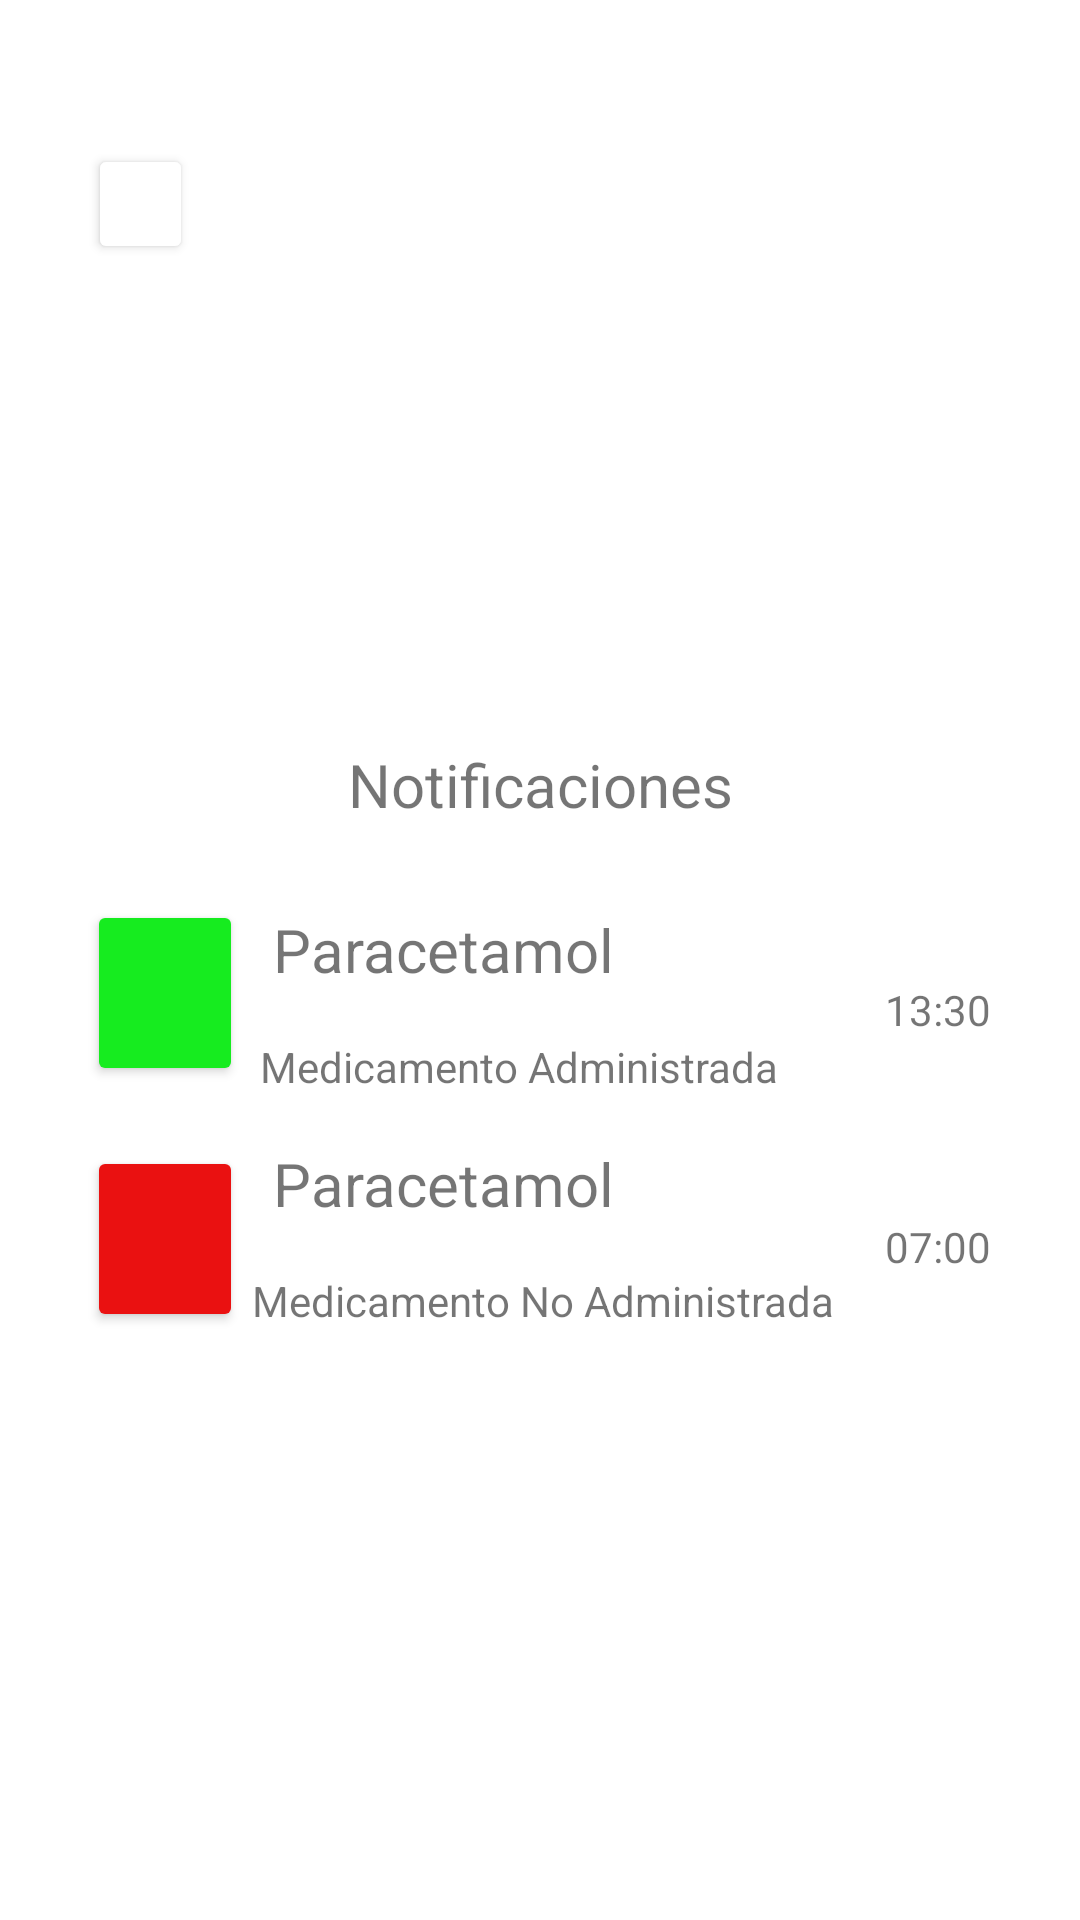

Layout XML and referenced resources for this Android screen:
<!-- AndroidManifest.xml: application theme Theme.PastyGero.NoActionBar -->
<!-- res/layout/activity_notificaciones.xml -->
<?xml version="1.0" encoding="utf-8"?>
<androidx.constraintlayout.widget.ConstraintLayout xmlns:android="http://schemas.android.com/apk/res/android"
    xmlns:app="http://schemas.android.com/apk/res-auto"
    xmlns:tools="http://schemas.android.com/tools"
    android:layout_width="match_parent"
    android:layout_height="match_parent"
    tools:context=".Notificaciones">

    <Button
        android:id="@+id/buttonRegresoNotificaciones"
        android:layout_width="35dp"
        android:layout_height="40dp"
        android:layout_marginTop="48dp"
        android:backgroundTint="@color/white"
        android:drawableLeft="@drawable/ic_baseline_arrow_back_ios_24"
        app:cornerRadius="50mm"
        app:layout_constraintEnd_toEndOf="parent"
        app:layout_constraintHorizontal_bias="0.09"
        app:layout_constraintStart_toStartOf="parent"
        app:layout_constraintTop_toTopOf="parent" />

    <TextView
        android:id="@+id/textView7"
        android:layout_width="wrap_content"
        android:layout_height="wrap_content"
        android:layout_marginTop="48dp"
        android:text="Notificaciones"
        android:textSize="20sp"
        app:layout_constraintEnd_toEndOf="parent"
        app:layout_constraintStart_toStartOf="parent"
        app:layout_constraintTop_toBottomOf="@+id/imageView4" />

    <TextView
        android:id="@+id/textView"
        android:layout_width="wrap_content"
        android:layout_height="wrap_content"
        android:layout_marginTop="28dp"
        android:text="Paracetamol"
        android:textSize="20sp"
        app:layout_constraintEnd_toEndOf="parent"
        app:layout_constraintHorizontal_bias="0.37"
        app:layout_constraintStart_toStartOf="parent"
        app:layout_constraintTop_toBottomOf="@+id/textView7" />

    <TextView
        android:id="@+id/textView8"
        android:layout_width="wrap_content"
        android:layout_height="wrap_content"
        android:layout_marginTop="16dp"
        android:text="Paracetamol"
        android:textSize="20sp"
        app:layout_constraintEnd_toEndOf="parent"
        app:layout_constraintHorizontal_bias="0.37"
        app:layout_constraintStart_toStartOf="parent"
        app:layout_constraintTop_toBottomOf="@+id/textView4" />

    <TextView
        android:id="@+id/textView6"
        android:layout_width="wrap_content"
        android:layout_height="wrap_content"
        android:layout_marginTop="52dp"
        android:text="13:30"
        android:textSize="14sp"
        app:layout_constraintEnd_toEndOf="parent"
        app:layout_constraintHorizontal_bias="0.909"
        app:layout_constraintStart_toStartOf="parent"
        app:layout_constraintTop_toBottomOf="@+id/textView7" />

    <TextView
        android:id="@+id/textView11"
        android:layout_width="wrap_content"
        android:layout_height="wrap_content"
        android:layout_marginTop="60dp"
        android:text="07:00"
        android:textSize="14sp"
        app:layout_constraintEnd_toEndOf="parent"
        app:layout_constraintHorizontal_bias="0.909"
        app:layout_constraintStart_toStartOf="parent"
        app:layout_constraintTop_toBottomOf="@+id/textView6" />

    <TextView
        android:id="@+id/textView4"
        android:layout_width="wrap_content"
        android:layout_height="wrap_content"
        android:layout_marginTop="16dp"
        android:text="Medicamento Administrada"
        android:textSize="14sp"
        app:layout_constraintEnd_toEndOf="parent"
        app:layout_constraintHorizontal_bias="0.462"
        app:layout_constraintStart_toStartOf="parent"
        app:layout_constraintTop_toBottomOf="@+id/textView" />

    <TextView
        android:id="@+id/textView9"
        android:layout_width="wrap_content"
        android:layout_height="wrap_content"
        android:layout_marginTop="16dp"
        android:text="Medicamento No Administrada"
        android:textSize="14sp"
        app:layout_constraintEnd_toEndOf="parent"
        app:layout_constraintHorizontal_bias="0.506"
        app:layout_constraintStart_toStartOf="parent"
        app:layout_constraintTop_toBottomOf="@+id/textView8" />

    <ImageView
        android:id="@+id/imageView4"
        android:layout_width="173dp"
        android:layout_height="152dp"
        android:layout_marginTop="48dp"
        app:layout_constraintEnd_toEndOf="parent"
        app:layout_constraintStart_toStartOf="parent"
        app:layout_constraintTop_toTopOf="parent"
        app:srcCompat="@drawable/logo_oficial_png" />

    <Button
        android:id="@+id/button2"
        android:layout_width="52dp"
        android:layout_height="62dp"
        android:layout_marginTop="20dp"
        android:backgroundTint="@color/rojo"
        app:cornerRadius="50mm"
        app:layout_constraintEnd_toEndOf="parent"
        app:layout_constraintHorizontal_bias="0.094"
        app:layout_constraintStart_toStartOf="parent"
        app:layout_constraintTop_toBottomOf="@+id/buttonToma" />

    <Button
        android:id="@+id/buttonToma"
        android:layout_width="52dp"
        android:layout_height="62dp"
        android:layout_marginTop="300dp"
        android:backgroundTint="@color/verde"
        app:cornerRadius="50mm"
        app:layout_constraintEnd_toEndOf="parent"
        app:layout_constraintHorizontal_bias="0.094"
        app:layout_constraintStart_toStartOf="parent"
        app:layout_constraintTop_toTopOf="parent" />

</androidx.constraintlayout.widget.ConstraintLayout>
<!-- resources referenced by this layout -->
<resources>
  <color name="rojo">#EA1111</color>
  <color name="verde">#16EC1F</color>
  
      //Color de Los relojes
  <color name="white">#FFFFFFFF</color>
  <style name="Theme.PastyGero.NoActionBar">
          <item name="windowActionBar">false</item>
          <item name="windowNoTitle">true</item>
      </style>
</resources>
